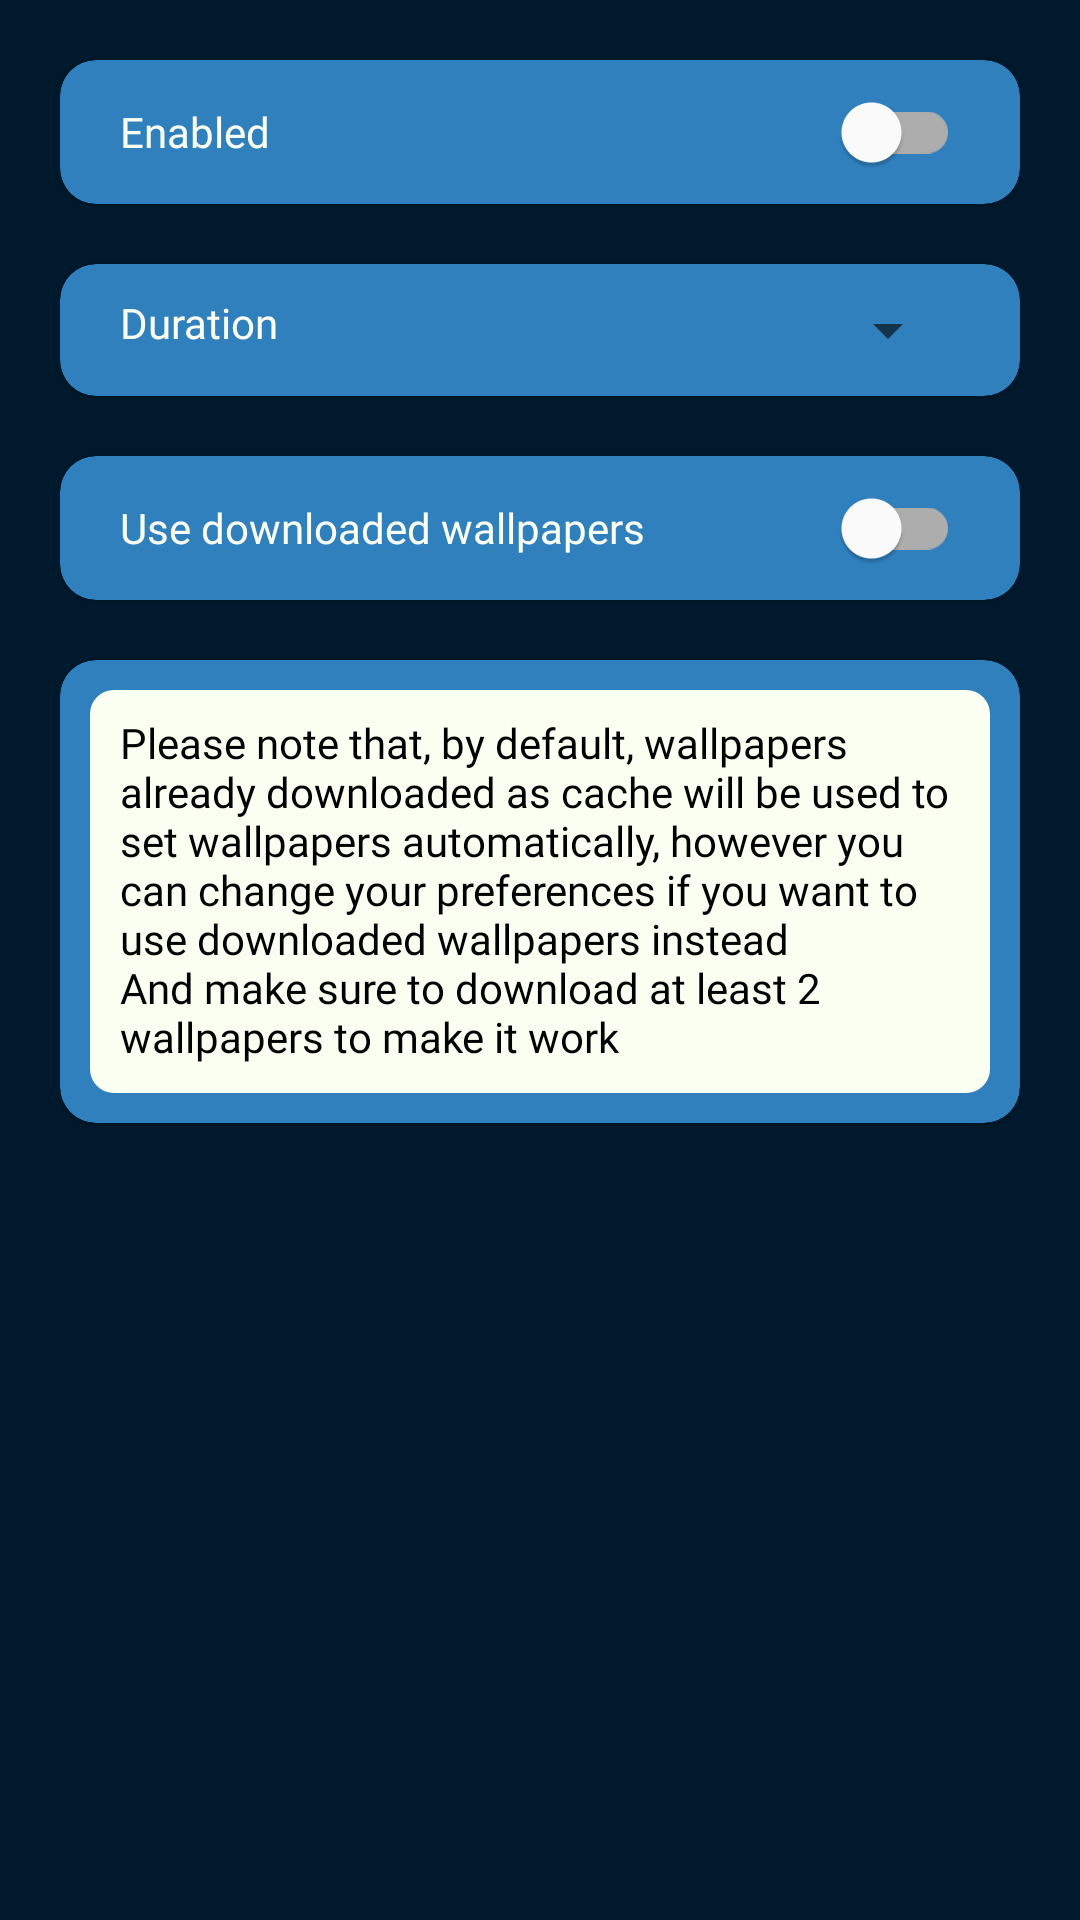

Write the Android layout XML for this screen, with the resource values it uses.
<!-- AndroidManifest.xml: activity theme Theme.MaterialComponents.Light.DarkActionBar -->
<!-- res/layout/activity_auto_wallpaper_changer.xml -->
<?xml version="1.0" encoding="utf-8"?>
<LinearLayout xmlns:android="http://schemas.android.com/apk/res/android"
    xmlns:app="http://schemas.android.com/apk/res-auto"
    xmlns:tools="http://schemas.android.com/tools"
    android:layout_width="match_parent"
    android:layout_height="match_parent"
    android:background="@color/dark_blue"
    android:orientation="vertical"
    android:padding="20dp"
    tools:context=".activities.AutoWallpaperChangerActivity">

    <com.google.android.material.card.MaterialCardView
        android:layout_width="match_parent"
        android:layout_height="wrap_content"
        app:cardBackgroundColor="@color/light_blue"
        app:cardCornerRadius="12dp">


        <RelativeLayout
            android:layout_width="match_parent"
            android:layout_height="wrap_content"
            android:layout_marginHorizontal="20dp">

            <TextView
                android:layout_width="wrap_content"
                android:layout_height="wrap_content"
                android:layout_centerVertical="true"
                android:fontFamily="@font/poppins"
                android:text="Enabled"
                android:textColor="@color/off_white"
                android:textSize="14sp" />

            <com.google.android.material.switchmaterial.SwitchMaterial
                android:id="@+id/enable_wallpaper_changer_switch"
                android:layout_width="wrap_content"
                android:layout_height="wrap_content"
                android:layout_alignParentEnd="true" />
        </RelativeLayout>

    </com.google.android.material.card.MaterialCardView>

    <com.google.android.material.card.MaterialCardView
        android:layout_width="match_parent"
        android:layout_height="wrap_content"
        android:layout_marginTop="20dp"
        app:cardBackgroundColor="@color/light_blue"
        app:cardCornerRadius="12dp">


        <RelativeLayout
            android:layout_width="match_parent"
            android:layout_height="wrap_content"
            android:layout_marginHorizontal="20dp"
            android:layout_marginVertical="10dp">

            <TextView
                android:layout_width="wrap_content"
                android:layout_height="wrap_content"
                android:fontFamily="@font/poppins"
                android:text="Duration"
                android:textColor="@color/off_white"
                android:textSize="14sp" />

            <Spinner
                android:id="@+id/duration_spinner"
                android:layout_width="wrap_content"
                android:layout_height="wrap_content"
                android:layout_alignParentEnd="true" />
        </RelativeLayout>
    </com.google.android.material.card.MaterialCardView>

    <com.google.android.material.card.MaterialCardView
        android:layout_width="match_parent"
        android:layout_height="wrap_content"
        android:layout_marginTop="20dp"
        app:cardBackgroundColor="@color/light_blue"
        app:cardCornerRadius="12dp">


        <RelativeLayout
            android:layout_width="match_parent"
            android:layout_height="wrap_content"
            android:layout_marginHorizontal="20dp">

            <TextView
                android:layout_width="wrap_content"
                android:layout_height="wrap_content"
                android:layout_centerVertical="true"
                android:fontFamily="@font/poppins"
                android:text="Use downloaded wallpapers "
                android:textColor="@color/off_white"
                android:textSize="14sp" />

            <com.google.android.material.switchmaterial.SwitchMaterial
                android:id="@+id/use_downloaded_wallpapers_switch"
                android:layout_width="wrap_content"
                android:layout_height="wrap_content"
                android:layout_alignParentEnd="true" />
        </RelativeLayout>

    </com.google.android.material.card.MaterialCardView>

    <com.google.android.material.card.MaterialCardView
        android:layout_width="match_parent"
        android:layout_height="wrap_content"
        android:layout_marginTop="20dp"
        app:cardBackgroundColor="@color/light_blue"
        app:cardCornerRadius="12dp">

        <TextView
            android:layout_width="match_parent"
            android:layout_height="wrap_content"
            android:layout_margin="10dp"
            android:background="@drawable/white_round_bg"
            android:fontFamily="@font/poppins_light"
            android:padding="10dp"
            android:includeFontPadding="false"
            android:text="@string/auto_wallpaper_changer_text"
            android:textColor="@color/black"
            android:textSize="14sp" />
    </com.google.android.material.card.MaterialCardView>
</LinearLayout>
<!-- resources referenced by this layout -->
<resources>
  <color name="black">#FF000000</color>
  <color name="dark_blue">#00192C</color>
  <color name="light_blue">#3080BE</color>
  <color name="off_white">#fbfff1</color>
  <!-- drawable white_round_bg (drawable) -->
  <?xml version="1.0" encoding="UTF-8"?>
  <shape xmlns:android="http://schemas.android.com/apk/res/android">
      <corners android:radius="8dp" />
      <solid android:color="@color/off_white" />
  </shape>
  <string name="auto_wallpaper_changer_text">Please note that, by default, wallpapers already downloaded as cache will be used to set wallpapers automatically, however you can change your preferences if you want to use downloaded wallpapers instead\nAnd make sure to download at least 2 wallpapers to make it work</string>
</resources>
